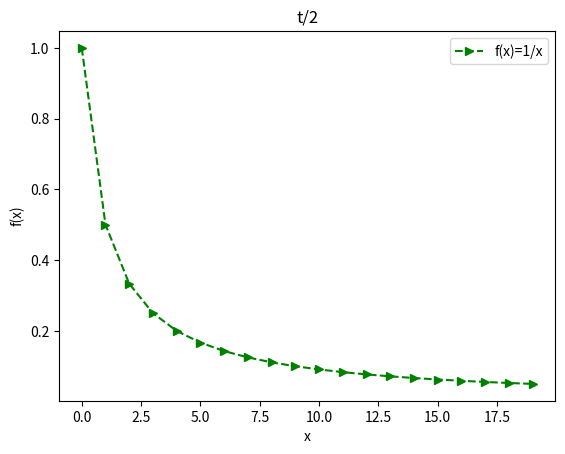

This figure's Python source:
import matplotlib.pyplot as plt
import numpy as np
t = np.linspace(1,20,20)
plt.plot(1/t,'g-->',label='f(x)=1/x')
plt.title('t/2')
plt.xlabel('x')
plt.ylabel('f(x)')
plt.legend()
plt.show()